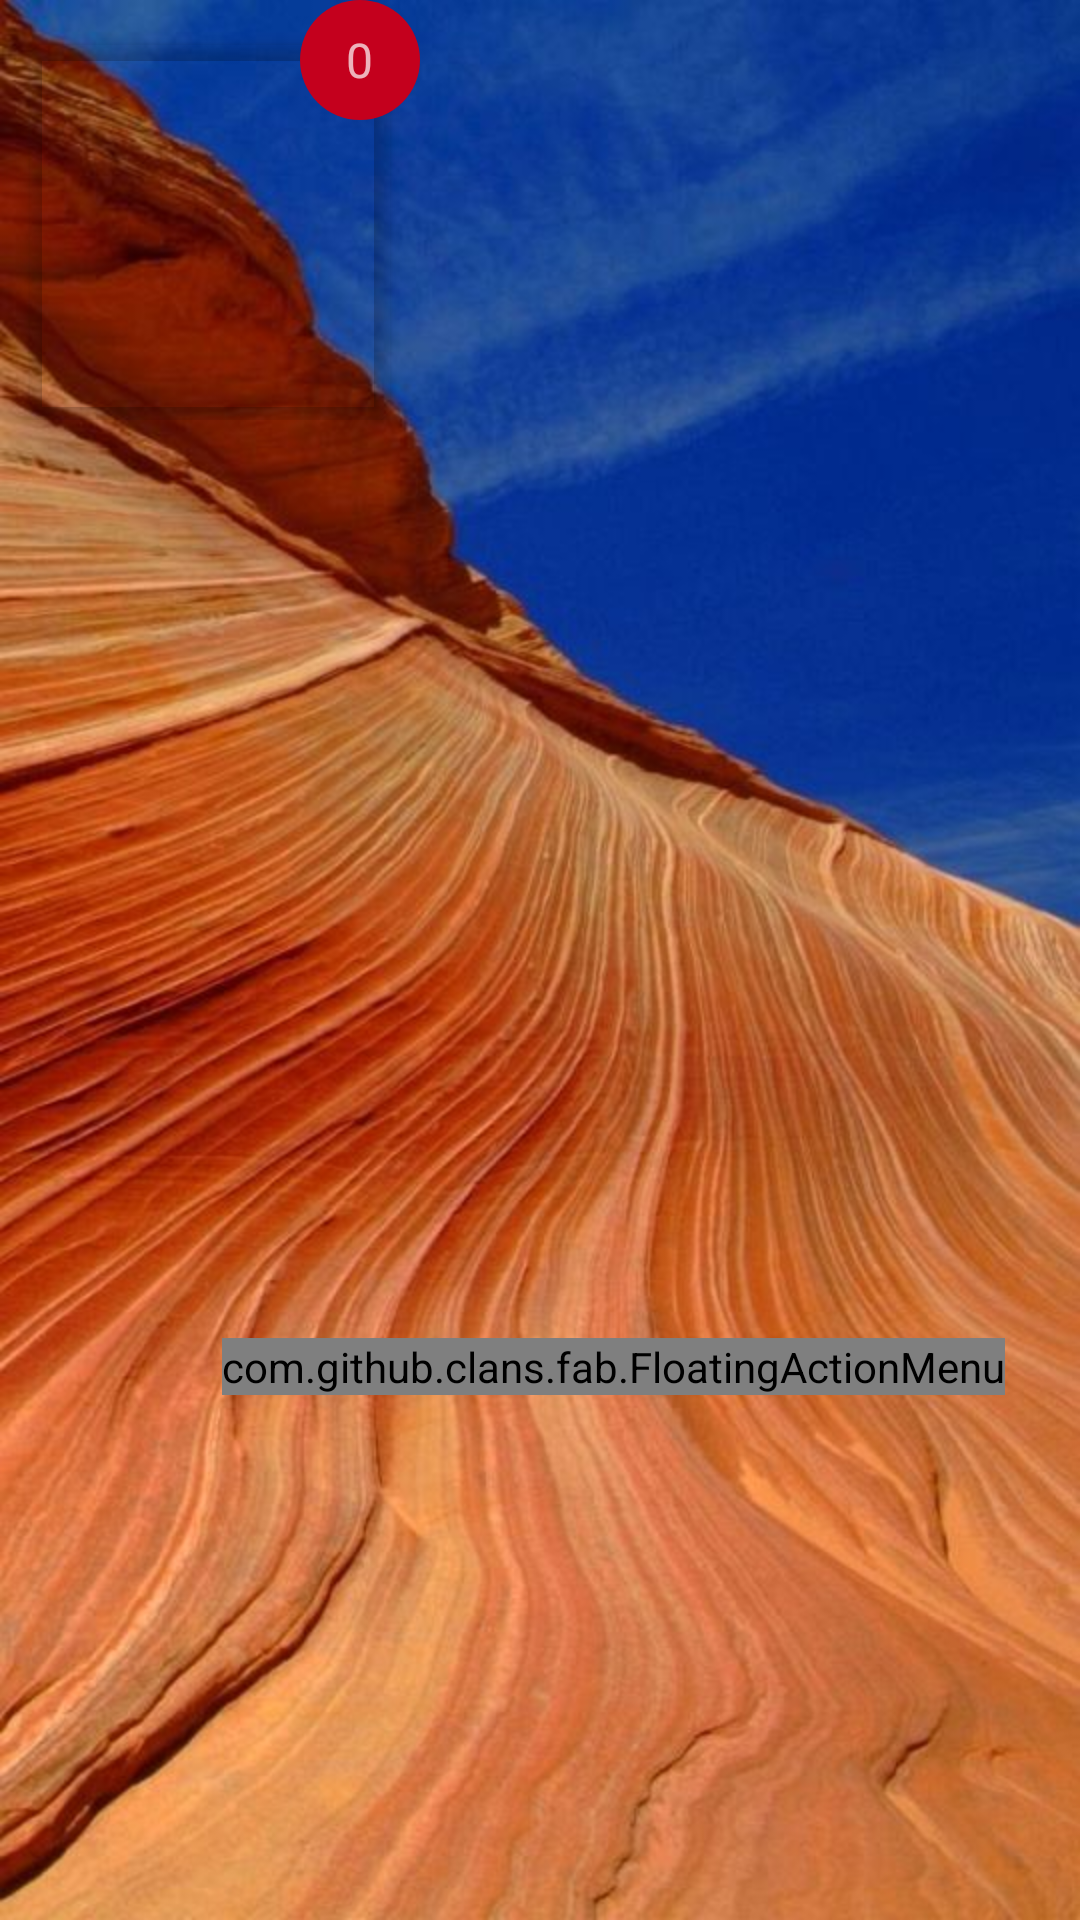

This screen was rendered from an Android layout file. Write that file and the resources it references.
<!-- AndroidManifest.xml: application theme AppTheme -->
<!-- res/layout/show_photo.xml -->
<?xml version="1.0" encoding="utf-8"?>
<RelativeLayout xmlns:android="http://schemas.android.com/apk/res/android"
    xmlns:fab="http://schemas.android.com/apk/res-auto"
    android:layout_width="match_parent"
    android:layout_height="match_parent"
    android:background="@drawable/background">

    <com.github.clans.fab.FloatingActionMenu
        android:id="@+id/plus_buttons"
        android:layout_width="wrap_content"
        android:layout_height="wrap_content"
        android:layout_alignParentBottom="true"
        android:layout_alignParentEnd="true"
        android:layout_marginBottom="175dp"
        android:layout_marginEnd="25dp"
        fab:menu_animationDelayPerItem="55"
        fab:menu_backgroundColor="@android:color/transparent"
        fab:menu_colorNormal="#0064b7"
        fab:menu_colorRipple="#9964c1ff"
        fab:menu_colorPressed="#0064b7"
        fab:menu_fab_size="normal"
        fab:menu_openDirection="up"
        fab:menu_shadowColor="#cc666666"
        fab:menu_shadowRadius="2dp"
        fab:menu_showShadow="true">

        <com.github.clans.fab.FloatingActionButton
            android:id="@+id/recovery_button"
            android:layout_width="wrap_content"
            android:layout_height="wrap_content"
            android:src="@drawable/ic_recovery"
            fab:fab_colorNormal="#ff3d00"
            fab:fab_colorRipple="#ff7539"
            fab:fab_colorPressed="#ff3d00"
            fab:fab_size="normal" />

        <com.github.clans.fab.FloatingActionButton
            android:id="@+id/we_chat_button"
            android:layout_width="wrap_content"
            android:layout_height="wrap_content"
            android:src="@drawable/ic_share"
            fab:fab_colorNormal="#009624"
            fab:fab_colorRipple="#5efc82"
            fab:fab_colorPressed="#009624"
            fab:fab_size="normal" />

        <com.github.clans.fab.FloatingActionButton
            android:id="@+id/download_button"
            android:layout_width="wrap_content"
            android:layout_height="wrap_content"
            android:src="@drawable/ic_file_download"
            fab:fab_colorNormal="#ffc400"
            fab:fab_colorRipple="#fff64f"
            fab:fab_colorPressed="#ffc400"
            fab:fab_size="normal" />

    </com.github.clans.fab.FloatingActionMenu>

    <include layout="@layout/list_item">

    </include>

</RelativeLayout>
<!-- res/layout/list_item.xml (included above) -->
<?xml version="1.0" encoding="utf-8"?>
<RelativeLayout xmlns:android="http://schemas.android.com/apk/res/android"
    android:layout_width="140dp"
    android:layout_height="140dp">

    <RelativeLayout xmlns:android="http://schemas.android.com/apk/res/android"
        android:layout_width="140dp"
        android:layout_height="140dp">

        <android.support.v7.widget.CardView
            xmlns:android="http://schemas.android.com/apk/res/android"
            xmlns:card_view="http://schemas.android.com/apk/res-auto"
            android:layout_width="140dp"
            android:layout_height="140dp"
            android:layout_marginTop="15dp"
            android:layout_marginLeft="10dp"
            android:layout_marginRight="10dp"
            android:foreground="?android:attr/selectableItemBackground"
            card_view:cardBackgroundColor="@android:color/transparent"
            card_view:cardElevation="3dp"
            card_view:cardCornerRadius="5dp">

            <ImageView
                android:id="@+id/style_pic"
                android:layout_width="match_parent"
                android:layout_height="match_parent"
                android:layout_centerInParent="true"
                android:focusableInTouchMode="false"
                android:clickable="false"
                android:scaleType="centerCrop" />

        </android.support.v7.widget.CardView>

    </RelativeLayout>

    <FrameLayout
        android:layout_width="wrap_content"
        android:layout_height="wrap_content"
        android:layout_alignParentEnd="true">

        <ImageView
            android:layout_width="wrap_content"
            android:layout_height="wrap_content"
            android:src="@drawable/circle"/>

        <TextView
            android:id="@+id/count_num"
            android:layout_width="wrap_content"
            android:layout_height="wrap_content"
            android:text="0"
            android:layout_gravity="center"
            android:textSize="16dp"/>

    </FrameLayout>

</RelativeLayout>
<!-- resources referenced by this layout -->
<resources>
  <!-- drawable background: jpg bitmap (drawable, 76179 bytes) -->
  <!-- drawable circle (drawable) -->
  <?xml version="1.0" encoding="utf-8"?>
  <shape xmlns:android="http://schemas.android.com/apk/res/android"
      android:shape="oval">
  
      <solid
          android:color="#c4001d"/>
  
      <size
          android:width="40dp"
          android:height="40dp"/>
  </shape>
  <style name="AppTheme" parent="Theme.AppCompat.NoActionBar">
          
          <item name="colorPrimary">#2196F3</item>
          <item name="colorPrimaryDark">#1565C0</item>
          <item name="colorAccent">#d81b60</item>
      </style>
</resources>
